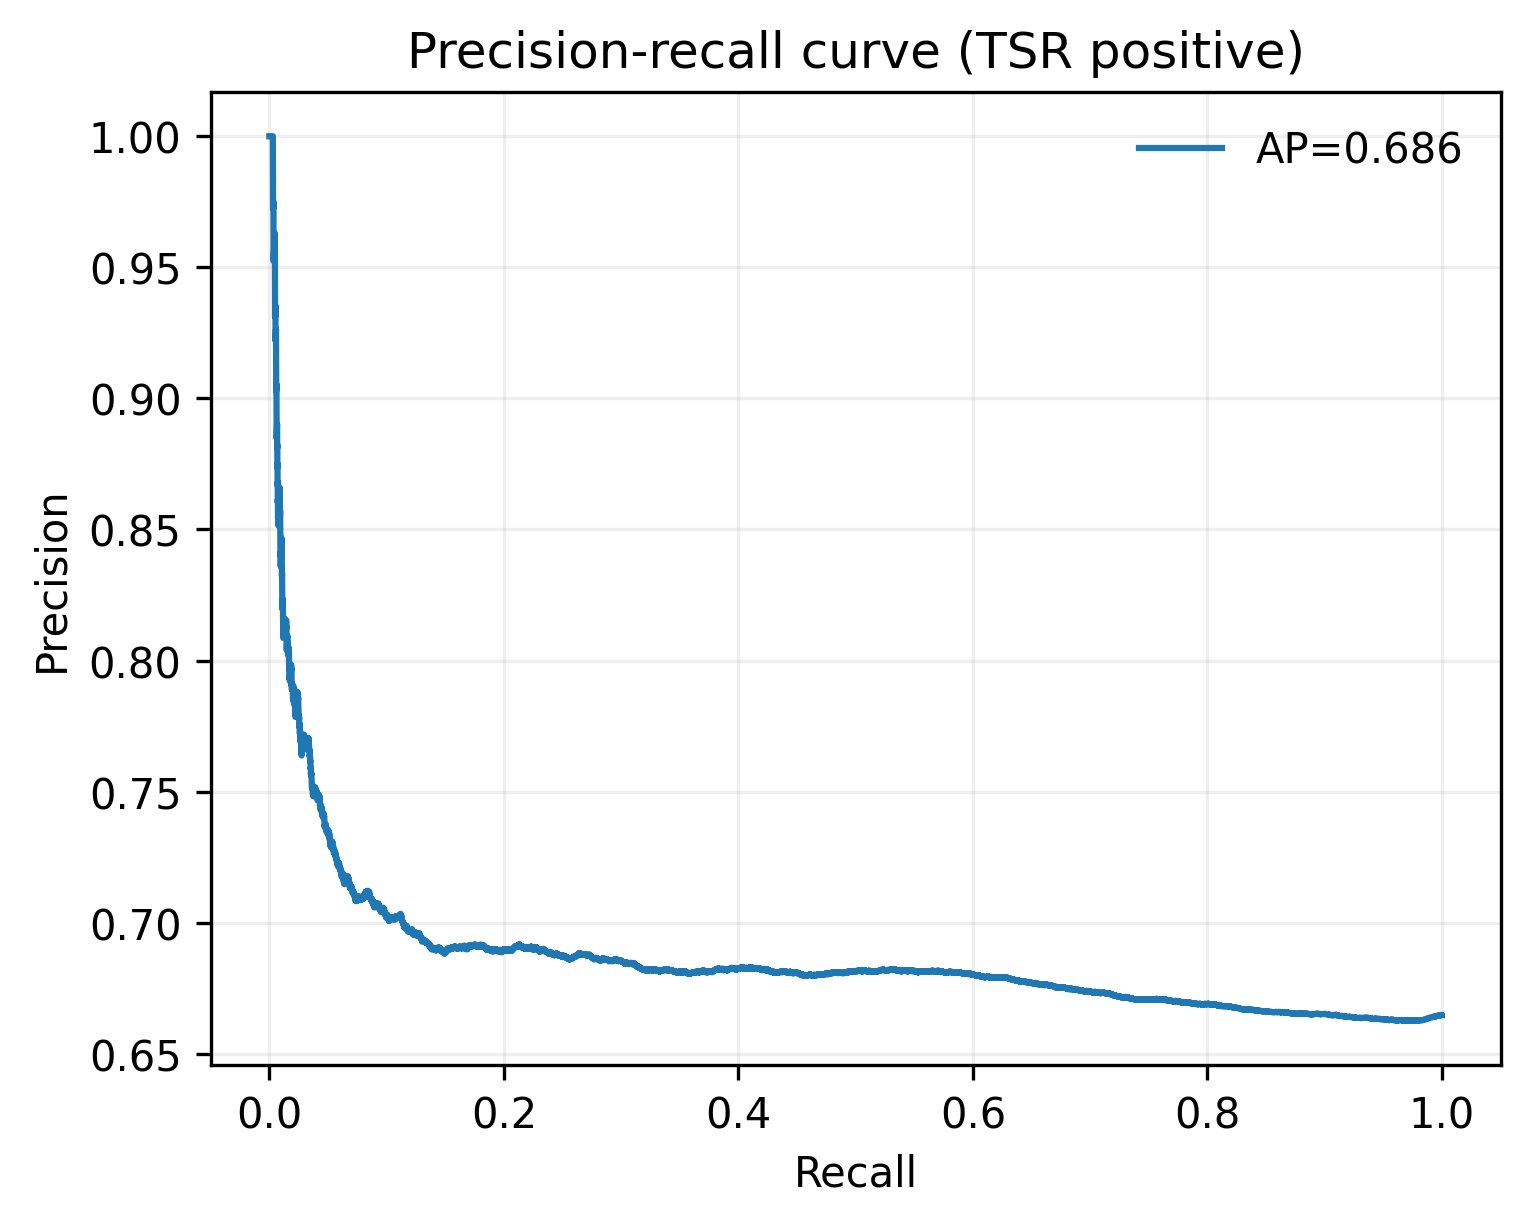

Data behind this chart, as committed beside it:
precision, recall
0.6648, 1.0
0.6648, 1.0
0.6648, 0.9999
0.6648, 0.9998
0.6648, 0.9997
0.6649, 0.9997
0.6648, 0.9996
0.6648, 0.9995
0.6648, 0.9995
0.6648, 0.9994
0.6648, 0.9993
0.6648, 0.9992
0.6648, 0.9991
0.6648, 0.9991
0.6648, 0.999
0.6648, 0.9989
0.6647, 0.9988
0.6648, 0.9988
0.6648, 0.9987
0.6648, 0.9987
0.6648, 0.9986
0.6648, 0.9986
0.6648, 0.9986
0.6648, 0.9985
0.6648, 0.9984
0.6647, 0.9983
0.6647, 0.9982
0.6647, 0.9981
0.6647, 0.9981
0.6647, 0.998
0.6647, 0.9979
0.6647, 0.9978
0.6647, 0.9977
0.6646, 0.9977
0.6647, 0.9977
0.6647, 0.9976
0.6646, 0.9975
0.6647, 0.9975
0.6647, 0.9974
0.6646, 0.9973
0.6646, 0.9972
0.6646, 0.9971
0.6646, 0.997
0.6646, 0.9969
0.6645, 0.9968
0.6645, 0.9967
0.6645, 0.9967
0.6645, 0.9966
0.6645, 0.9965
0.6645, 0.9965
0.6645, 0.9964
0.6645, 0.9964
0.6645, 0.9963
0.6645, 0.9962
0.6645, 0.9962
0.6645, 0.9961
0.6645, 0.996
0.6645, 0.9959
0.6644, 0.9958
0.6644, 0.9958
... 12,928 more rows
